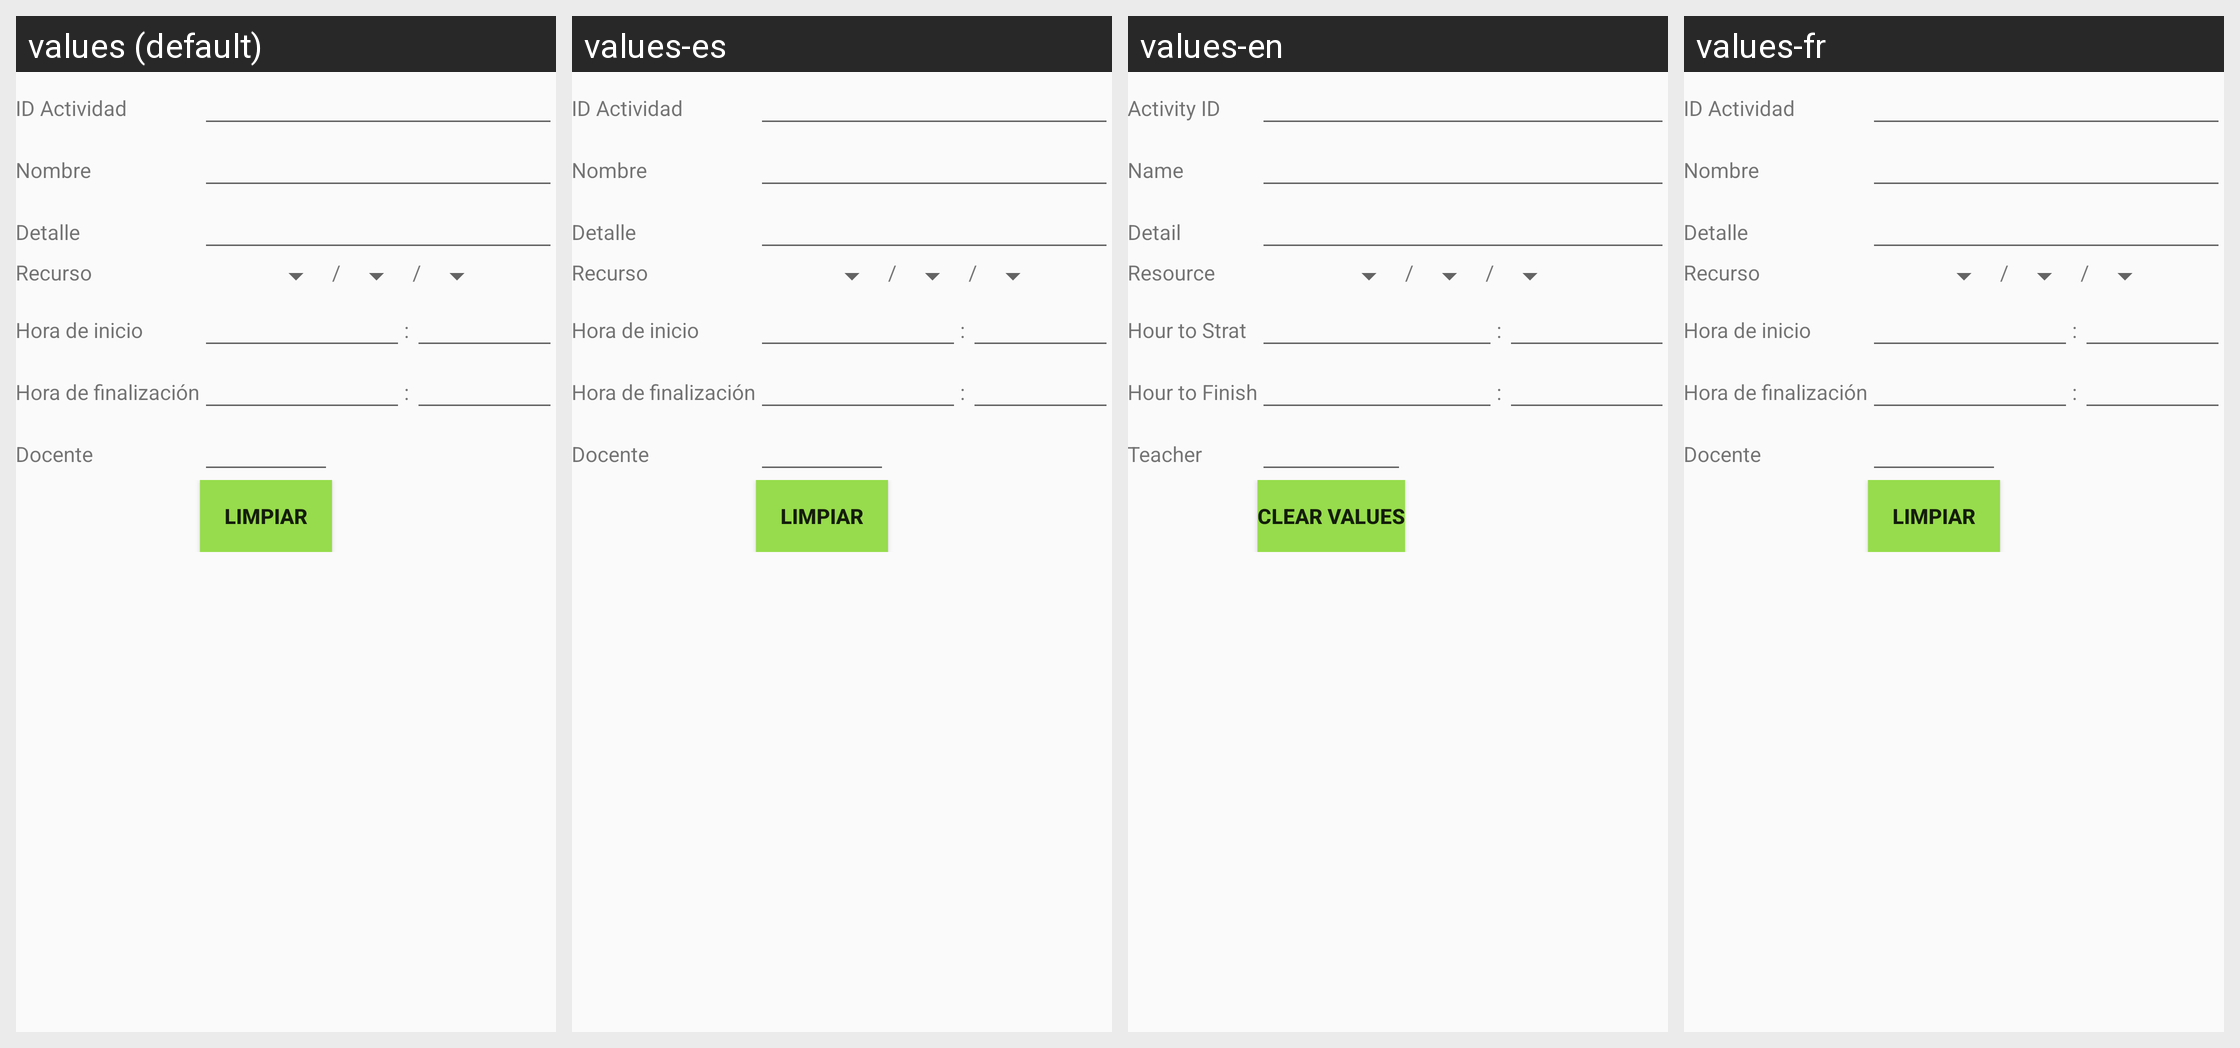

For this localized Android screen grid, give each drawn string resource with its value in every locale shown.
Android screen res/layout/activity_actividad_insertar.xml rendered under 4 locales, left to right: values (default), values-es, values-en, values-fr. Device: Nexus 5 (rendered at 1080×1920; each locale shown at half size, 540×960, under a caption strip naming it); theme AppTheme.
Strings drawn on this screen, with the default value and each locale's value (text and hints the layout hard-codes, and strings that could not be matched under every locale, appear in the picture but are not listed):

id_actividad
  values: ID Actividad
  values-es: ID Actividad
  values-en: Activity ID
  values-fr: ID Actividad

nombre_actividad
  values: Nombre
  values-es: Nombre
  values-en: Name
  values-fr: Nombre

detalle_actividad
  values: Detalle
  values-es: Detalle
  values-en: Detail
  values-fr: Detalle

Recurso
  values: Recurso
  values-es: Recurso
  values-en: Resource
  values-fr: Recurso  [not translated; the default value is used]

horaI_actividad
  values: Hora de inicio
  values-es: Hora de inicio
  values-en: Hour to Strat
  values-fr: Hora de inicio

horaF_actividad
  values: Hora de finalización
  values-es: Hora de finalización
  values-en: Hour to Finish
  values-fr: Hora de finalización

docente_actividad
  values: Docente
  values-es: Docente
  values-en: Teacher
  values-fr: Docente

limpiar
  values: Limpiar
  values-es: Limpiar
  values-en: Clear Values
  values-fr: Limpiar
